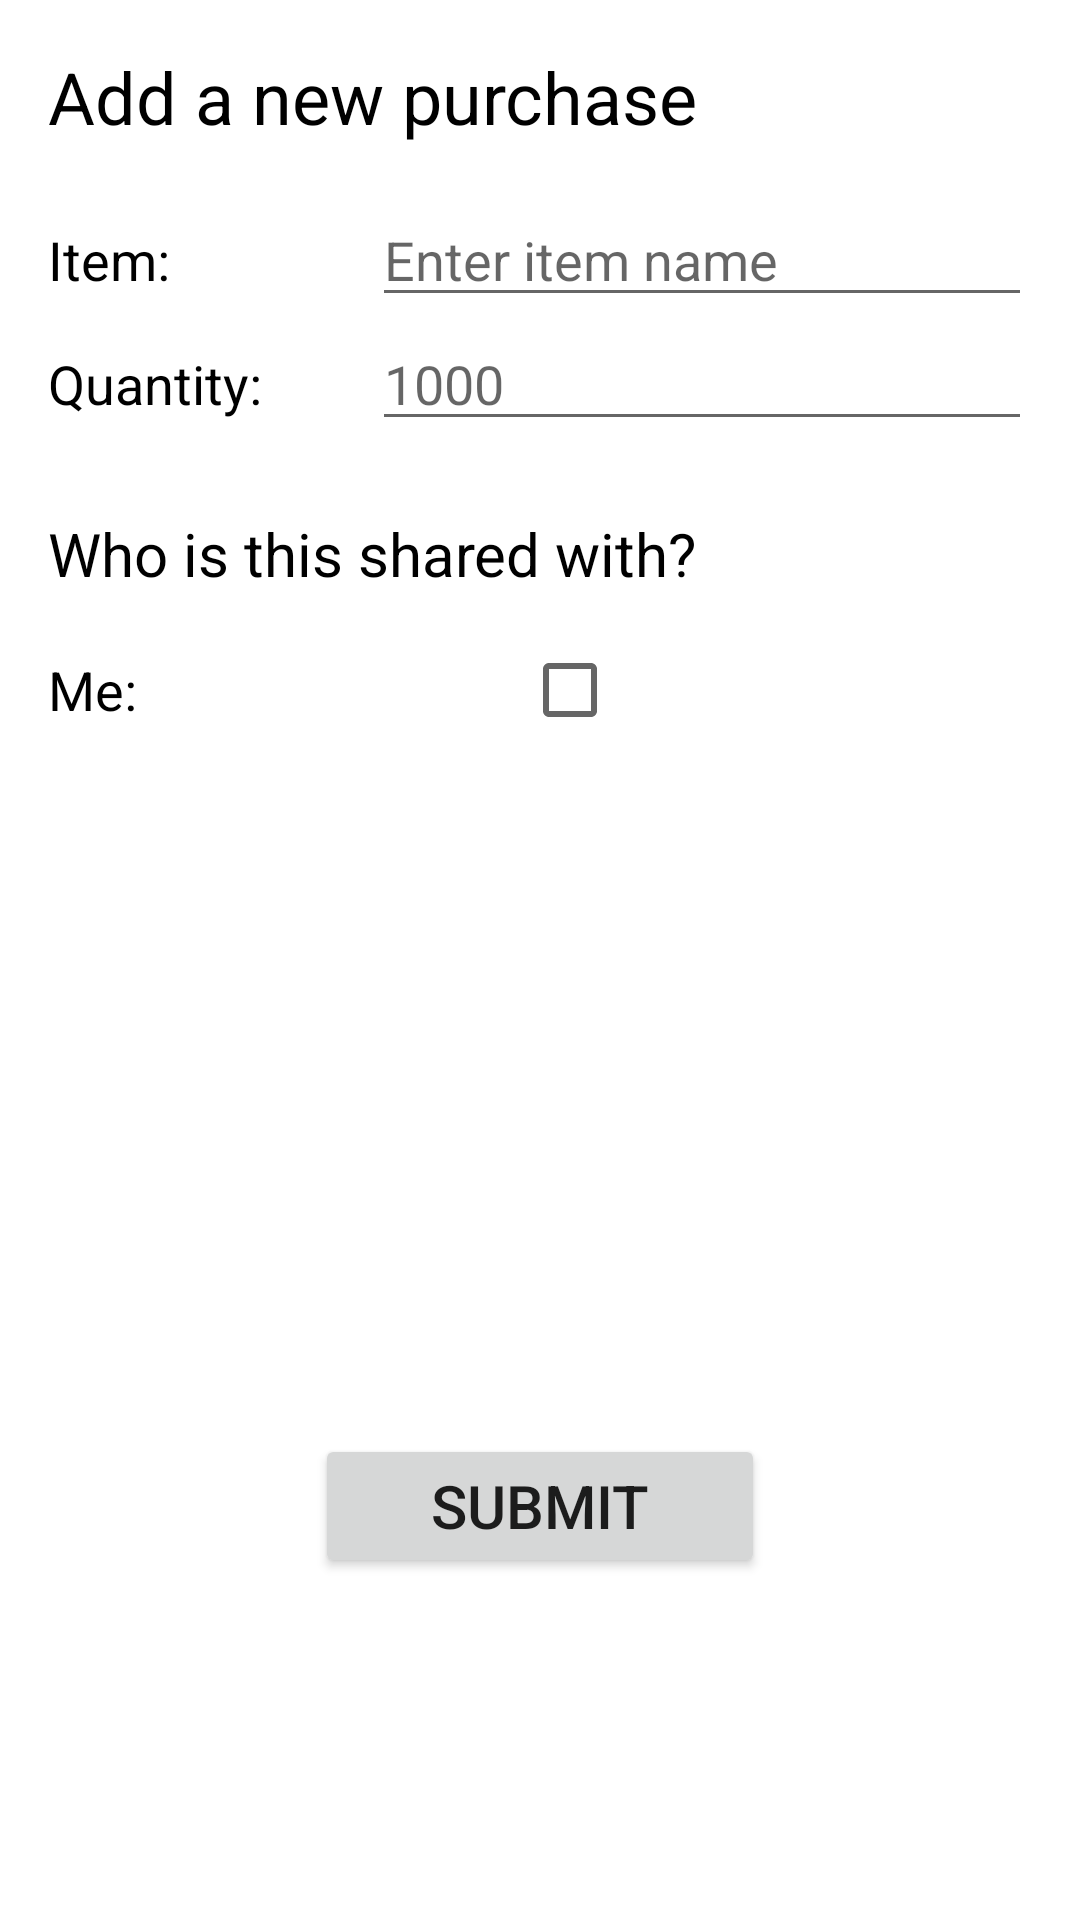

Produce the Android XML layout that renders to this screen, including the resource entries it uses.
<!-- AndroidManifest.xml: application theme Theme.SharedHouse -->
<!-- res/layout/new_item.xml -->
<?xml version="1.0" encoding="utf-8"?>
<LinearLayout xmlns:android="http://schemas.android.com/apk/res/android"
    android:layout_width="match_parent"
    android:layout_height="match_parent"
    android:orientation="vertical"
    android:padding="16dp">

    
    <TextView
        android:id="@+id/titleTextView"
        android:layout_width="wrap_content"
        android:layout_height="wrap_content"
        android:text="Add a new purchase"
        android:textSize="24sp"
        android:textColor="@android:color/black"
        android:layout_marginBottom="16dp"/>

    
    <LinearLayout
        android:layout_width="match_parent"
        android:layout_height="wrap_content"
        android:orientation="horizontal">

        <TextView
            android:id="@+id/itemTextView"
            android:layout_width="100dp"
            android:layout_height="wrap_content"
            android:text="Item:"
            android:textSize="18sp"
            android:textColor="@android:color/black"
            android:layout_marginEnd="8dp"/>

        <EditText
            android:id="@+id/itemTextField"
            android:layout_width="0dp"
            android:layout_height="wrap_content"
            android:layout_weight="1"
            android:hint="Enter item name"
            android:textSize="18sp"/>
    </LinearLayout>
    <LinearLayout
        android:layout_width="match_parent"
        android:layout_height="wrap_content"
        android:orientation="horizontal">

        <TextView
            android:id="@+id/quantityTextView"
            android:layout_width="100dp"
            android:layout_height="wrap_content"
            android:text="Quantity:"
            android:inputType="number"
            android:textSize="18sp"
            android:textColor="@android:color/black"
            android:layout_marginEnd="8dp"/>

        <EditText
            android:id="@+id/quantityTextField"
            android:layout_width="0dp"
            android:inputType="number"
            android:layout_height="wrap_content"
            android:layout_weight="1"
            android:hint="1000"
            android:textSize="18sp"/>
    </LinearLayout>

    <TextView
        android:id="@+id/subtitleTextView"
        android:layout_width="wrap_content"
        android:layout_height="wrap_content"
        android:text="Who is this shared with?"
        android:textSize="20sp"
        android:textColor="@android:color/black"
        android:layout_marginTop="24dp"
        android:layout_marginBottom="8dp"/>

    <LinearLayout
        android:id="@+id/layoutOne"
        android:layout_width="match_parent"
        android:layout_height="wrap_content"
        android:orientation="horizontal">

        <TextView
            android:id="@+id/labelTextView4"
            android:layout_width="150dp"
            android:layout_height="wrap_content"
            android:text="Me:"
            android:textSize="18sp"
            android:textColor="@android:color/black"
            android:layout_marginEnd="8dp"/>

        <CheckBox
            android:id="@+id/me_checkbox"
            android:layout_width="100dp"
            android:layout_height="wrap_content"
            android:textSize="18sp"/>
    </LinearLayout>

    <LinearLayout
        android:id="@+id/layoutTwo"
        android:layout_width="match_parent"
        android:layout_height="wrap_content"
        android:visibility="invisible"
        android:orientation="horizontal">

        <TextView
            android:id="@+id/labelTextView1"
            android:layout_width="150dp"
            android:layout_height="wrap_content"
            android:text="Roommate 1:"
            android:textSize="18sp"
            android:textColor="@android:color/black"
            android:layout_marginEnd="8dp"/>

        <CheckBox
            android:id="@+id/roommate_checkbox_one"
            android:layout_width="100dp"
            android:layout_height="wrap_content"
            android:textSize="18sp"/>
    </LinearLayout>

    <LinearLayout
        android:id="@+id/layoutThree"
        android:layout_width="match_parent"
        android:layout_height="wrap_content"
        android:visibility="invisible"
        android:orientation="horizontal">

        <TextView
            android:id="@+id/labelTextView2"
            android:layout_width="150dp"
            android:layout_height="wrap_content"
            android:text="Roommate 2:"
            android:textSize="18sp"
            android:textColor="@android:color/black"
            android:layout_marginEnd="8dp"/>

        <CheckBox
            android:id="@+id/roommate_checkbox_two"
            android:layout_width="100dp"
            android:layout_height="wrap_content"
            android:textSize="18sp"/>
    </LinearLayout>

    <LinearLayout
        android:visibility="invisible"
        android:id="@+id/layoutFour"
        android:layout_width="match_parent"
        android:layout_height="wrap_content"
        android:orientation="horizontal">

        <TextView
            android:id="@+id/labelTextView3"
            android:layout_width="150dp"
            android:layout_height="wrap_content"
            android:text="Roommate 3:"
            android:textSize="18sp"
            android:textColor="@android:color/black"
            android:layout_marginEnd="8dp"/>

        <CheckBox
            android:id="@+id/roommate_checkbox_three"
            android:layout_width="100dp"
            android:layout_height="wrap_content"
            android:textSize="18sp"/>
    </LinearLayout>

    <LinearLayout
        android:visibility="invisible"
        android:layout_width="match_parent"
        android:layout_height="wrap_content"
        android:orientation="horizontal">

        <TextView
            android:id="@+id/labelTextView5"
            android:layout_width="150dp"
            android:layout_height="wrap_content"
            android:text="Roommate 4:"
            android:textSize="18sp"
            android:textColor="@android:color/black"
            android:layout_marginEnd="8dp"/>

        <CheckBox
            android:id="@+id/roommate_checkbox_four"
            android:layout_width="100dp"
            android:layout_height="wrap_content"
            android:textSize="18sp"/>
    </LinearLayout>

    
    <Button
        android:id="@+id/submitButton"
        android:layout_width="150dp"
        android:layout_gravity="center"
        android:layout_height="wrap_content"
        android:text="Submit"
        android:textSize="20sp"
        android:layout_marginTop="32dp"/>

</LinearLayout>
<!-- resources referenced by this layout -->
<resources>
  <style name="Theme.SharedHouse" parent="Theme.MaterialComponents.DayNight.DarkActionBar">
          
          <item name="colorPrimary">@color/purple_500</item>
          <item name="colorPrimaryVariant">@color/purple_700</item>
          <item name="colorOnPrimary">@color/white</item>
          
          <item name="colorSecondary">@color/teal_200</item>
          <item name="colorSecondaryVariant">@color/teal_700</item>
          <item name="colorOnSecondary">@color/black</item>
          
          <item name="android:statusBarColor" tools:targetApi="l">?attr/colorPrimaryVariant</item>
          
      </style>
  <!-- not gathered from this repository: default colours our renderer supplied (Android Studio template values) -->
  <color name="purple_500">#FF6200EE</color>
  <color name="purple_700">#FF3700B3</color>
  <color name="teal_200">#FF03DAC5</color>
  <color name="teal_700">#FF018786</color>
  <color name="black">#FF000000</color>
  <color name="white">#FFFFFFFF</color>
</resources>
